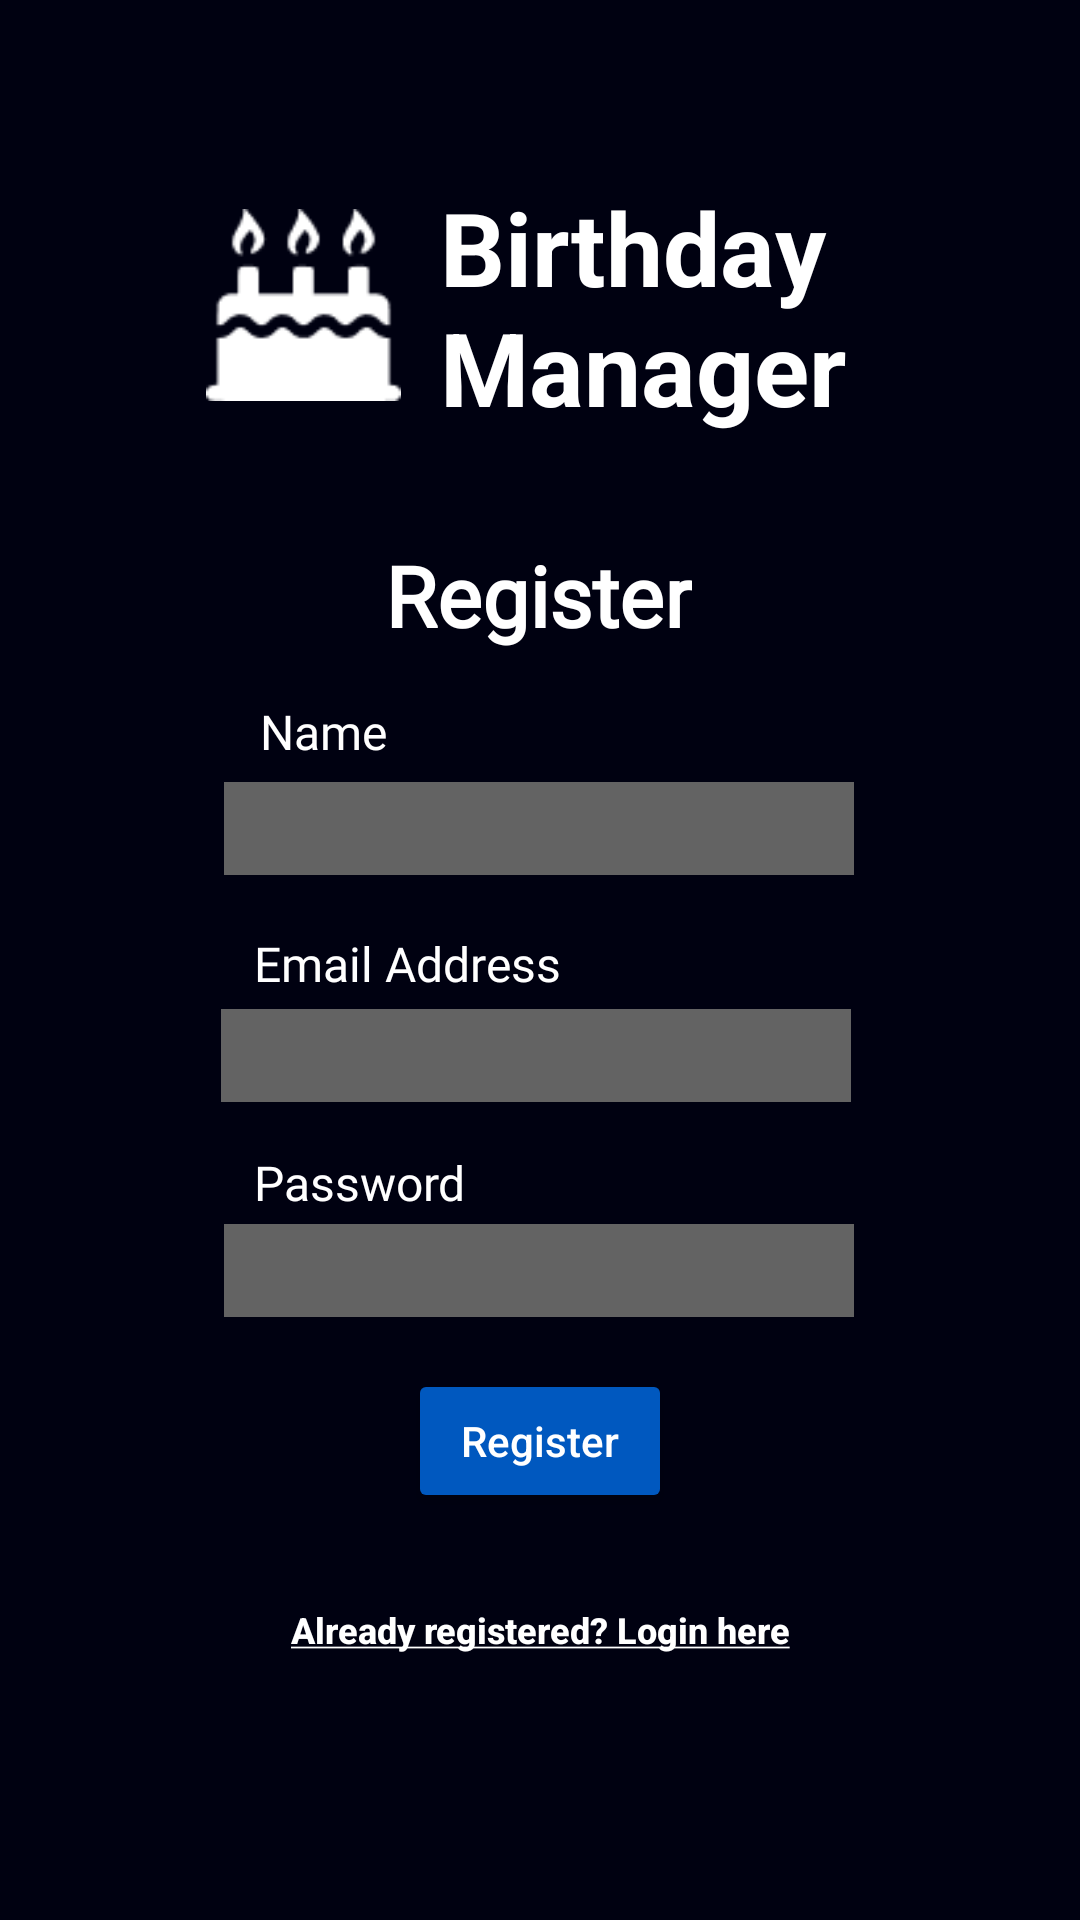

Write the Android layout XML for this screen, with the resource values it uses.
<!-- AndroidManifest.xml: application theme Theme.AppCompat.NoActionBar -->
<!-- res/layout/activity_register.xml -->
<?xml version="1.0" encoding="utf-8"?>
<androidx.constraintlayout.widget.ConstraintLayout xmlns:android="http://schemas.android.com/apk/res/android"
    xmlns:app="http://schemas.android.com/apk/res-auto"
    xmlns:tools="http://schemas.android.com/tools"
    android:layout_width="match_parent"
    android:layout_height="match_parent"
    android:background="#000111"
    tools:context=".RegisterActivity">

    <TextView
        android:id="@+id/textView"
        android:layout_width="154dp"
        android:layout_height="86dp"
        android:text="@string/title"
        android:textColor="#FFFFFF"
        android:textSize="34sp"
        android:textStyle="bold"
        app:layout_constraintBottom_toBottomOf="parent"
        app:layout_constraintEnd_toEndOf="parent"
        app:layout_constraintHorizontal_bias="0.712"
        app:layout_constraintLeft_toLeftOf="parent"
        app:layout_constraintRight_toRightOf="parent"
        app:layout_constraintStart_toStartOf="parent"
        app:layout_constraintTop_toTopOf="parent"
        app:layout_constraintVertical_bias="0.108" />

    <ImageView
        android:id="@+id/imageView"
        android:layout_width="65dp"
        android:layout_height="86dp"
        android:layout_marginBottom="85dp"
        app:layout_constraintBottom_toBottomOf="parent"
        app:layout_constraintEnd_toStartOf="@+id/textView"
        app:layout_constraintHorizontal_bias="0.841"
        app:layout_constraintStart_toStartOf="parent"
        app:layout_constraintTop_toTopOf="parent"
        app:layout_constraintVertical_bias="0.125"
        app:srcCompat="@drawable/logo" />

    <EditText
        android:id="@+id/editTextTextPersonName4"
        android:layout_width="wrap_content"
        android:layout_height="31dp"
        android:background="#636363"
        android:ems="10"
        android:inputType="textPersonName"
        android:textColor="#FFFFFF"
        app:layout_constraintBottom_toBottomOf="parent"
        app:layout_constraintEnd_toEndOf="parent"
        app:layout_constraintHorizontal_bias="0.497"
        app:layout_constraintStart_toStartOf="parent"
        app:layout_constraintTop_toTopOf="parent"
        app:layout_constraintVertical_bias="0.67" />

    <TextView
        android:id="@+id/textView5"
        android:layout_width="wrap_content"
        android:layout_height="wrap_content"
        android:fontFamily="@font/inter"
        android:text="@string/email_address"
        android:textColor="#FFFFFF"
        android:textSize="16sp"
        app:layout_constraintBottom_toBottomOf="parent"
        app:layout_constraintEnd_toEndOf="parent"
        app:layout_constraintHorizontal_bias="0.328"
        app:layout_constraintStart_toStartOf="parent"
        app:layout_constraintTop_toTopOf="parent"
        app:layout_constraintVertical_bias="0.502" />

    <TextView
        android:id="@+id/textView2"
        android:layout_width="wrap_content"
        android:layout_height="wrap_content"
        android:fontFamily="@font/inter"
        android:text="@string/register_title"
        android:textColor="#FFFFFF"
        android:textSize="28sp"
        android:textStyle="bold"
        app:layout_constraintBottom_toBottomOf="parent"
        app:layout_constraintEnd_toEndOf="parent"
        app:layout_constraintHorizontal_bias="0.498"
        app:layout_constraintStart_toStartOf="parent"
        app:layout_constraintTop_toTopOf="parent"
        app:layout_constraintVertical_bias="0.298" />

    <EditText
        android:id="@+id/editTextTextPersonName2"
        android:layout_width="wrap_content"
        android:layout_height="31dp"
        android:background="#636363"
        android:ems="10"
        android:inputType="textPersonName"
        android:textColor="#FFFFFF"
        app:layout_constraintBottom_toBottomOf="parent"
        app:layout_constraintEnd_toEndOf="parent"
        app:layout_constraintHorizontal_bias="0.492"
        app:layout_constraintStart_toStartOf="parent"
        app:layout_constraintTop_toTopOf="parent"
        app:layout_constraintVertical_bias="0.552" />

    <TextView
        android:id="@+id/textView6"
        android:layout_width="wrap_content"
        android:layout_height="wrap_content"
        android:fontFamily="@font/inter"
        android:text="@string/password"
        android:textColor="#FFFFFF"
        android:textSize="16sp"
        app:layout_constraintBottom_toBottomOf="parent"
        app:layout_constraintEnd_toEndOf="parent"
        app:layout_constraintHorizontal_bias="0.293"
        app:layout_constraintStart_toStartOf="parent"
        app:layout_constraintTop_toTopOf="parent"
        app:layout_constraintVertical_bias="0.62" />

    <EditText
        android:id="@+id/editTextTextPersonName3"
        android:layout_width="210dp"
        android:layout_height="31dp"
        android:background="#636363"
        android:ems="10"
        android:inputType="textPersonName"
        android:textColor="#FFFFFF"
        app:layout_constraintBottom_toBottomOf="parent"
        app:layout_constraintEnd_toEndOf="parent"
        app:layout_constraintHorizontal_bias="0.497"
        app:layout_constraintStart_toStartOf="parent"
        app:layout_constraintTop_toTopOf="parent"
        app:layout_constraintVertical_bias="0.428" />

    <TextView
        android:id="@+id/textView7"
        android:layout_width="wrap_content"
        android:layout_height="wrap_content"
        android:fontFamily="@font/inter"
        android:text="@string/name"
        android:textColor="#FFFFFF"
        android:textSize="16sp"
        app:layout_constraintBottom_toBottomOf="parent"
        app:layout_constraintEnd_toEndOf="parent"
        app:layout_constraintHorizontal_bias="0.273"
        app:layout_constraintStart_toStartOf="parent"
        app:layout_constraintTop_toTopOf="parent"
        app:layout_constraintVertical_bias="0.377" />

    <Button
        android:id="@+id/button"
        android:layout_width="wrap_content"
        android:layout_height="wrap_content"
        android:backgroundTint="#0058BF"
        android:text="@string/btn_register"
        android:textAllCaps="false"
        app:cornerRadius="10sp"
        app:layout_constraintBottom_toBottomOf="parent"
        app:layout_constraintEnd_toEndOf="parent"
        app:layout_constraintStart_toStartOf="parent"
        app:layout_constraintTop_toTopOf="parent"
        app:layout_constraintVertical_bias="0.771" />

    <Button
        android:id="@+id/button2"
        android:layout_width="wrap_content"
        android:layout_height="wrap_content"
        android:background="#00FFFFFF"
        android:text="@string/route_to_login"
        android:textAllCaps="false"
        android:textSize="12sp"
        android:textStyle="bold"
        app:layout_constraintBottom_toBottomOf="parent"
        app:layout_constraintEnd_toEndOf="parent"
        app:layout_constraintStart_toStartOf="parent"
        app:layout_constraintTop_toTopOf="parent"
        app:layout_constraintVertical_bias="0.877" />

</androidx.constraintlayout.widget.ConstraintLayout>
<!-- resources referenced by this layout -->
<resources>
  <!-- drawable logo: png bitmap (drawable-v24, 1145 bytes) -->
  <string name="btn_register">Register</string>
  <string name="email_address">Email Address</string>
  <string name="name">Name</string>
  <string name="password">Password</string>
  <string name="register_title">Register</string>
  <string name="route_to_login"><u>Already registered? Login here</u></string>
  <string name="title">Birthday Manager</string>
</resources>
